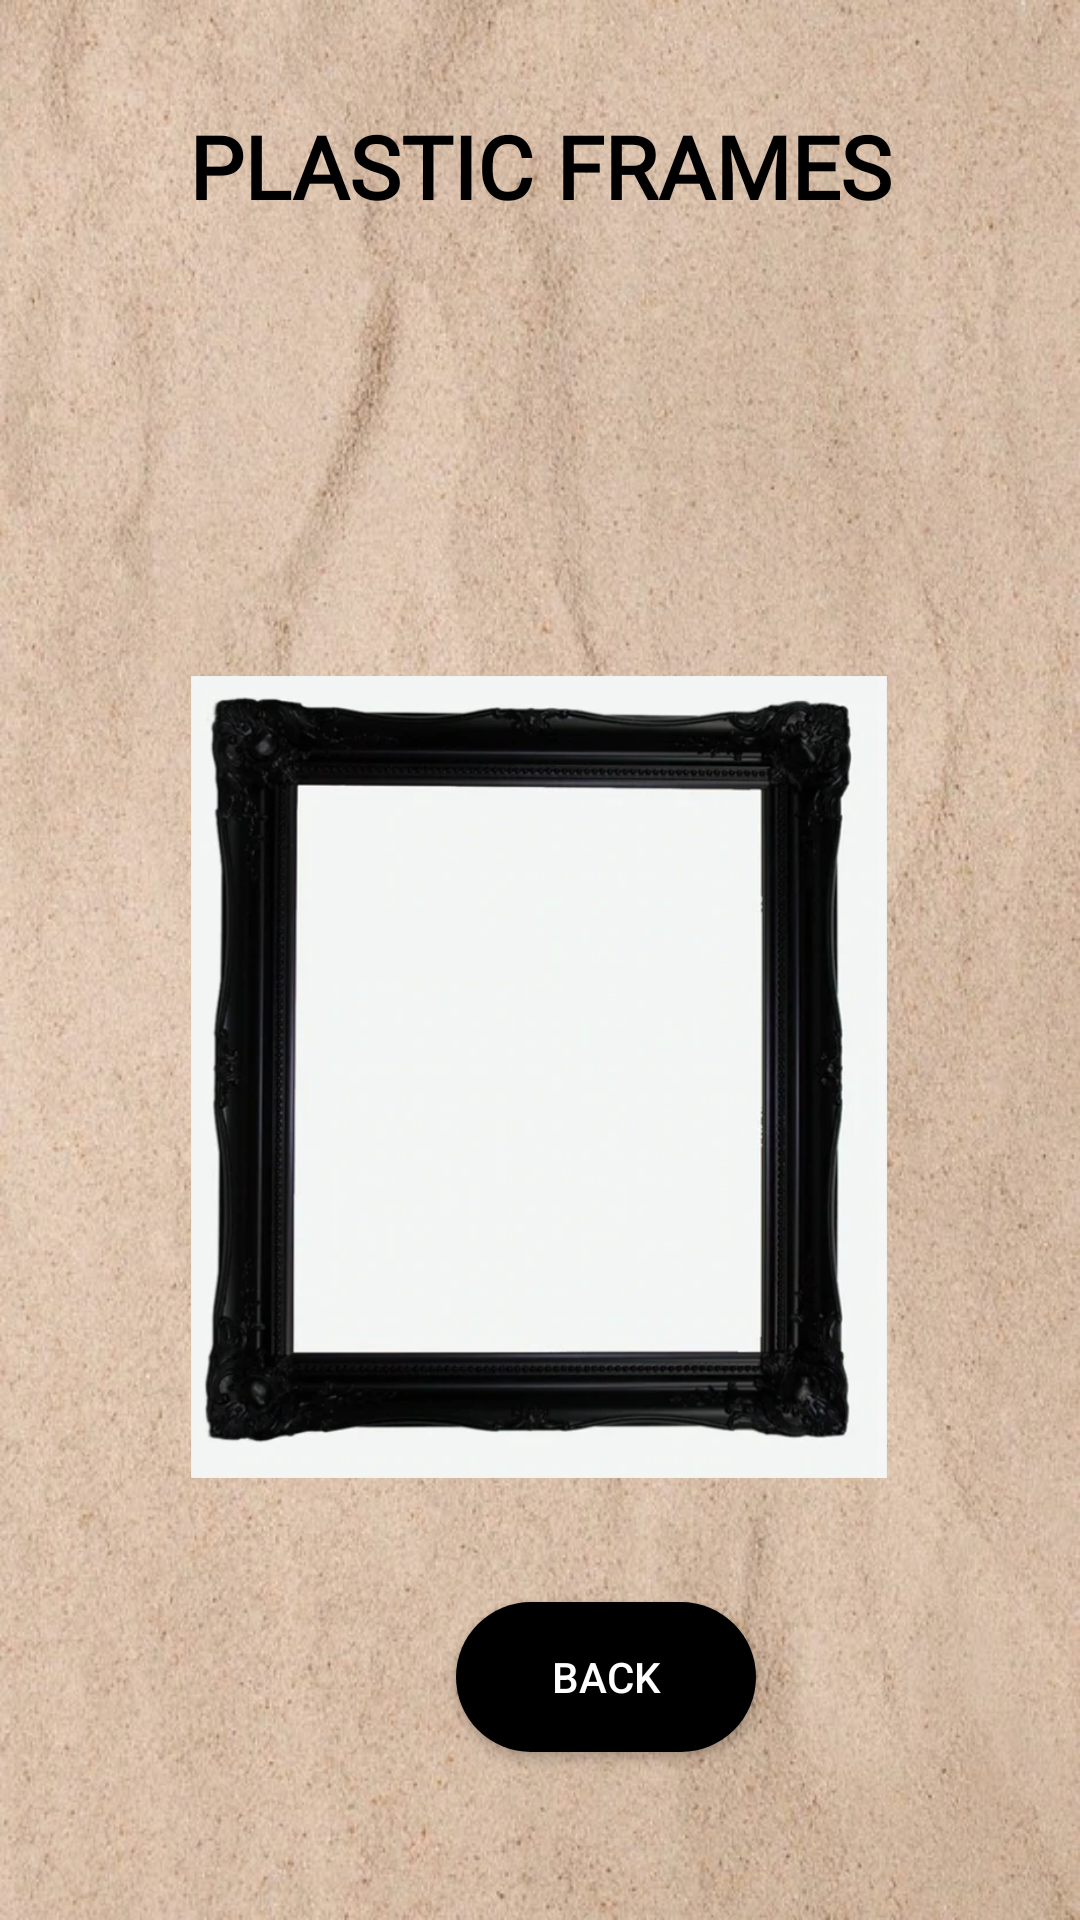

This screen was rendered from an Android layout file. Write that file and the resources it references.
<!-- AndroidManifest.xml: application theme Theme.WallWhiz -->
<!-- res/layout/activity_plasticframes.xml -->
<?xml version="1.0" encoding="utf-8"?>
<androidx.constraintlayout.widget.ConstraintLayout xmlns:android="http://schemas.android.com/apk/res/android"
    xmlns:app="http://schemas.android.com/apk/res-auto"
    xmlns:tools="http://schemas.android.com/tools"
    android:id="@+id/main"
    android:layout_width="match_parent"
    android:layout_height="match_parent"
    android:background="@drawable/background2">


    <TextView
        android:id="@+id/plastic"
        android:layout_width="wrap_content"
        android:layout_height="wrap_content"
        android:layout_centerHorizontal="true"
        android:layout_marginTop="36dp"
        android:fontFamily="@font/inter_bold"
        android:text="PLASTIC FRAMES"
        android:textColor="@android:color/black"
        android:textSize="29sp"
        android:textStyle="bold"
        app:layout_constraintEnd_toEndOf="parent"
        app:layout_constraintStart_toStartOf="parent"
        app:layout_constraintTop_toTopOf="parent" />

    <ImageView
        android:id="@+id/plastic1"
        android:layout_width="377dp"
        android:layout_height="297dp"
        android:layout_marginTop="104dp"
        android:layout_marginBottom="468dp"
        android:src="@drawable/plastic1"
        app:layout_constraintBottom_toBottomOf="parent"
        app:layout_constraintEnd_toEndOf="parent"
        app:layout_constraintStart_toStartOf="parent"
        app:layout_constraintTop_toBottomOf="@id/plastic"
        app:layout_constraintVertical_bias="1.0" />

    <ImageView
        android:id="@+id/plastic2"
        android:layout_width="232dp"
        android:layout_height="286dp"
        android:layout_marginTop="44dp"
        android:src="@drawable/plastic2"
        app:layout_constraintEnd_toEndOf="parent"
        app:layout_constraintHorizontal_bias="0.497"
        app:layout_constraintStart_toStartOf="parent"
        app:layout_constraintTop_toBottomOf="@id/plastic1" />

    <androidx.appcompat.widget.AppCompatButton
        android:id="@+id/btnback"
        android:layout_width="100dp"
        android:layout_height="50dp"
        android:layout_marginHorizontal="8dp"
        android:layout_marginStart="152dp"
        android:layout_marginTop="32dp"
        android:layout_weight="1"
        android:background="@drawable/button_bg"
        android:gravity="center"
        android:text="Back"
        android:textAllCaps="true"
        android:textColor="@android:color/white"
        app:layout_constraintStart_toStartOf="parent"
        app:layout_constraintTop_toBottomOf="@id/plastic2" />


</androidx.constraintlayout.widget.ConstraintLayout>
<!-- resources referenced by this layout -->
<resources>
  <!-- drawable background2: jpg bitmap (drawable, 146068 bytes) -->
  <!-- drawable button_bg (drawable) -->
  <?xml version="1.0" encoding="utf-8"?>
  <shape  xmlns:android="http://schemas.android.com/apk/res/android"
      android:shape="rectangle">
      <corners
          android:radius="27dp">
      </corners>
      <gradient
          android:type="linear"
          android:angle="45"
          android:centerX="35%"
          android:startColor="#000000"
          android:endColor="#000000"
          />
  </shape>
  <!-- drawable plastic1: jpg bitmap (drawable, 11086 bytes) -->
  <!-- drawable plastic2: webp bitmap (drawable, 19072 bytes) -->
  <style name="Theme.WallWhiz" parent="Base.Theme.WallWhiz" />
  <style name="Base.Theme.WallWhiz" parent="Theme.AppCompat.Light.NoActionBar">
          
          
      </style>
</resources>
